Run: headless pygame with SDL's dummy video driver; simulated clock (each Clock.tick advances the game by its frame time, no real sleeping); random seed 0; keys injected as events and as key.get_pressed() state; no mouse input.
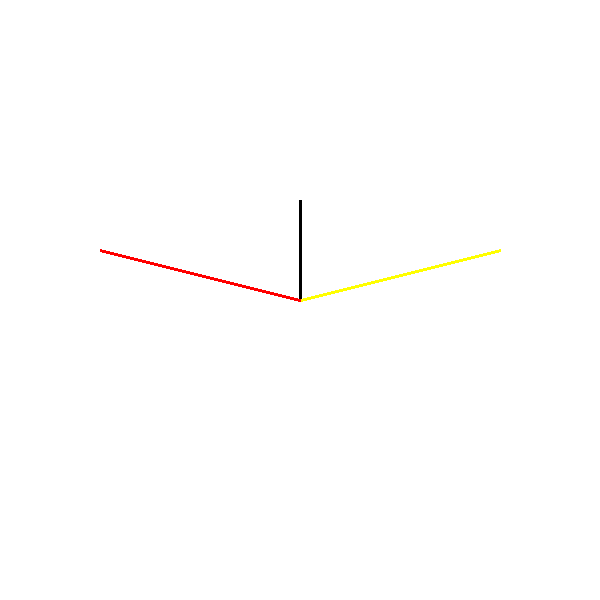
Frame 1 of 4 · flips 1–60 · no input
Frame 2 of 4 · flips 61–180 · tapped SPACE, RETURN · held RIGHT (→), D · screen unchanged from frame 1, image omitted
Frame 3 of 4 · flips 181–300 · held DOWN (↓), S · screen unchanged from frame 2, image omitted
Frame 4 of 4 · flips 301–420 · held LEFT (←), A, UP (↑), W · screen unchanged from frame 3, image omitted

The pygame program that drew these frames:

import pygame
from pygame.locals import *
pygame.init()
 
# Game Setup
WINDOW_WIDTH = 600
WINDOW_HEIGHT = 600
 
screen = pygame.display.set_mode((WINDOW_WIDTH, WINDOW_HEIGHT))
 
running = True
while running:
    for event in pygame.event.get():
        if event.type == pygame.QUIT:
            running = False

    screen.fill((255, 255, 255))

    area = pygame.math.Vector2(0, -100)
    light = pygame.math.Vector2(200, -50)


    vec3 = -light.reflect(area)


    vecs = [
        (area, 'black'), 
        (light, 'yellow'), 
        (vec3, 'red'),
    ]

    for vec, color in vecs:
        pygame.draw.line(screen, color, (WINDOW_WIDTH / 2, WINDOW_HEIGHT / 2), (WINDOW_WIDTH / 2 + vec.x, WINDOW_HEIGHT / 2 + vec.y), 3)

    pygame.display.flip()
